Photos from the image-classification dataset "lung_images" in the GitHub repository Kaumarya/lung-cancer-detection. Its 4 classes are: adenocarcinoma, large cell carcinoma, normal, squamous cell carcinoma.

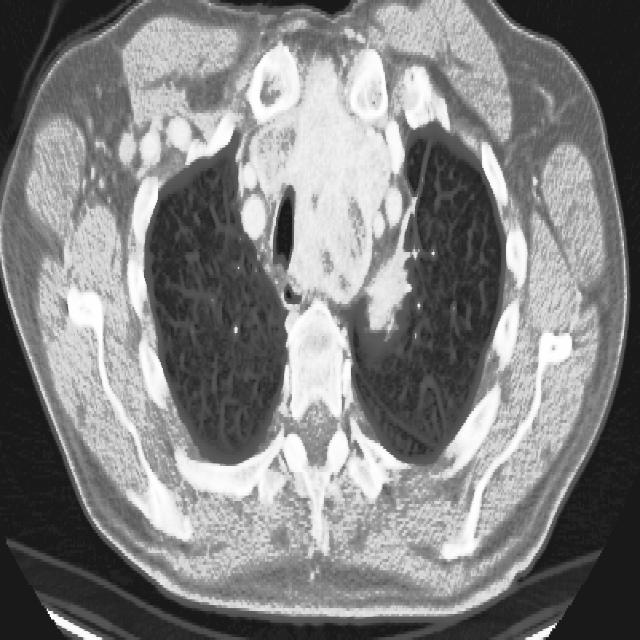
Label: large cell carcinoma

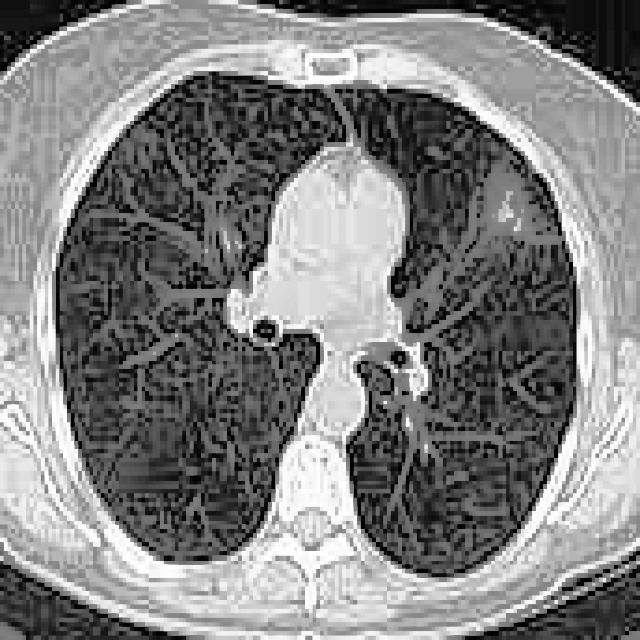
Label: adenocarcinoma

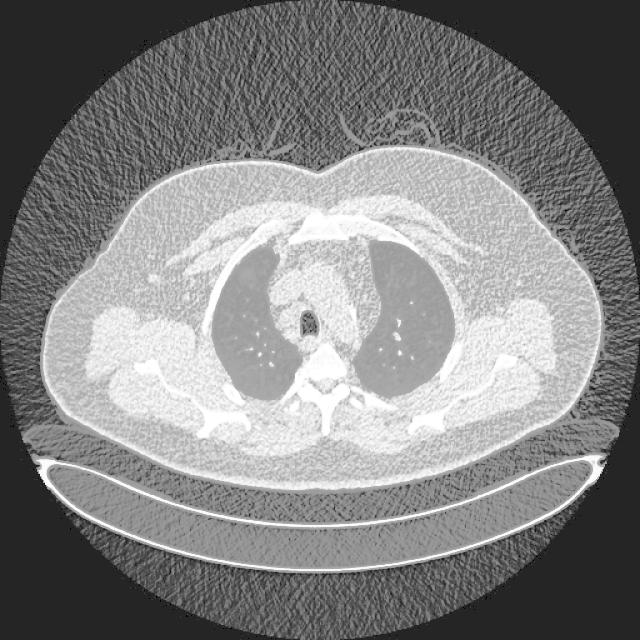
Label: normal

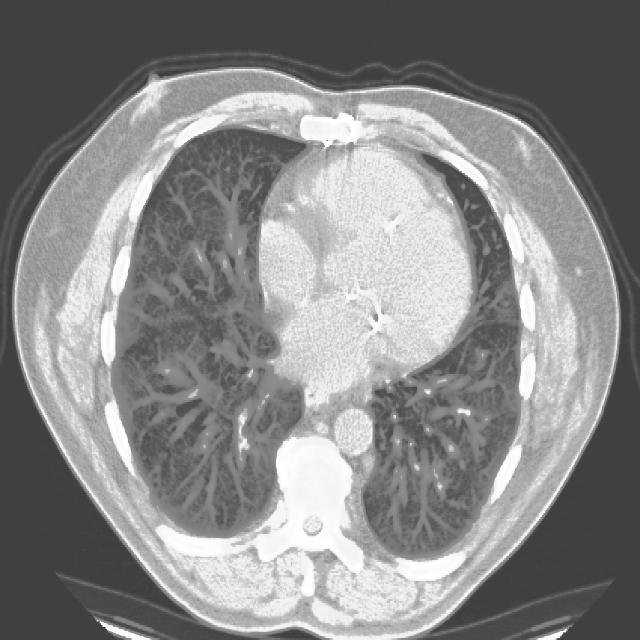
Label: squamous cell carcinoma

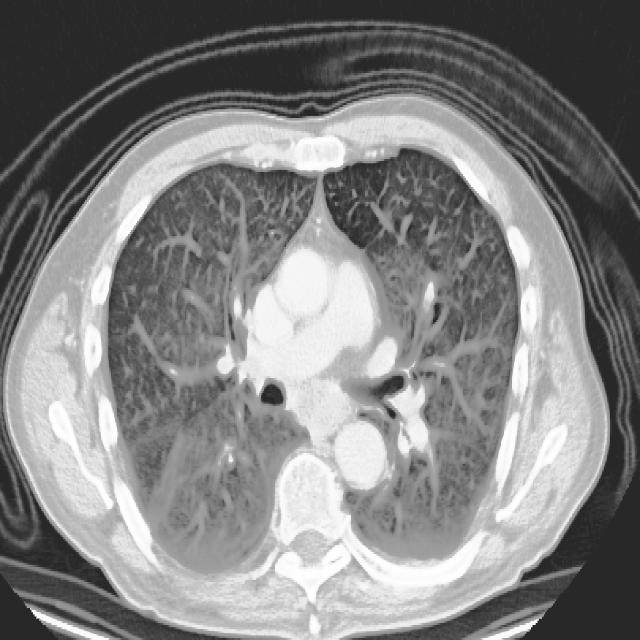
Label: large cell carcinoma

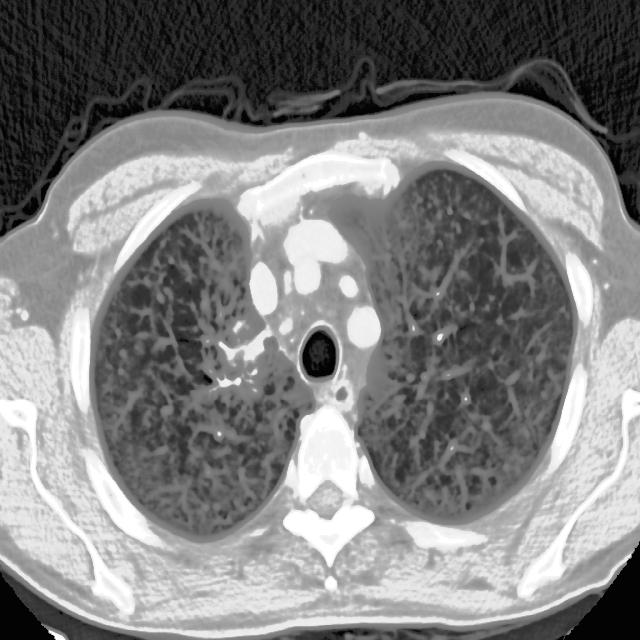
Label: adenocarcinoma
